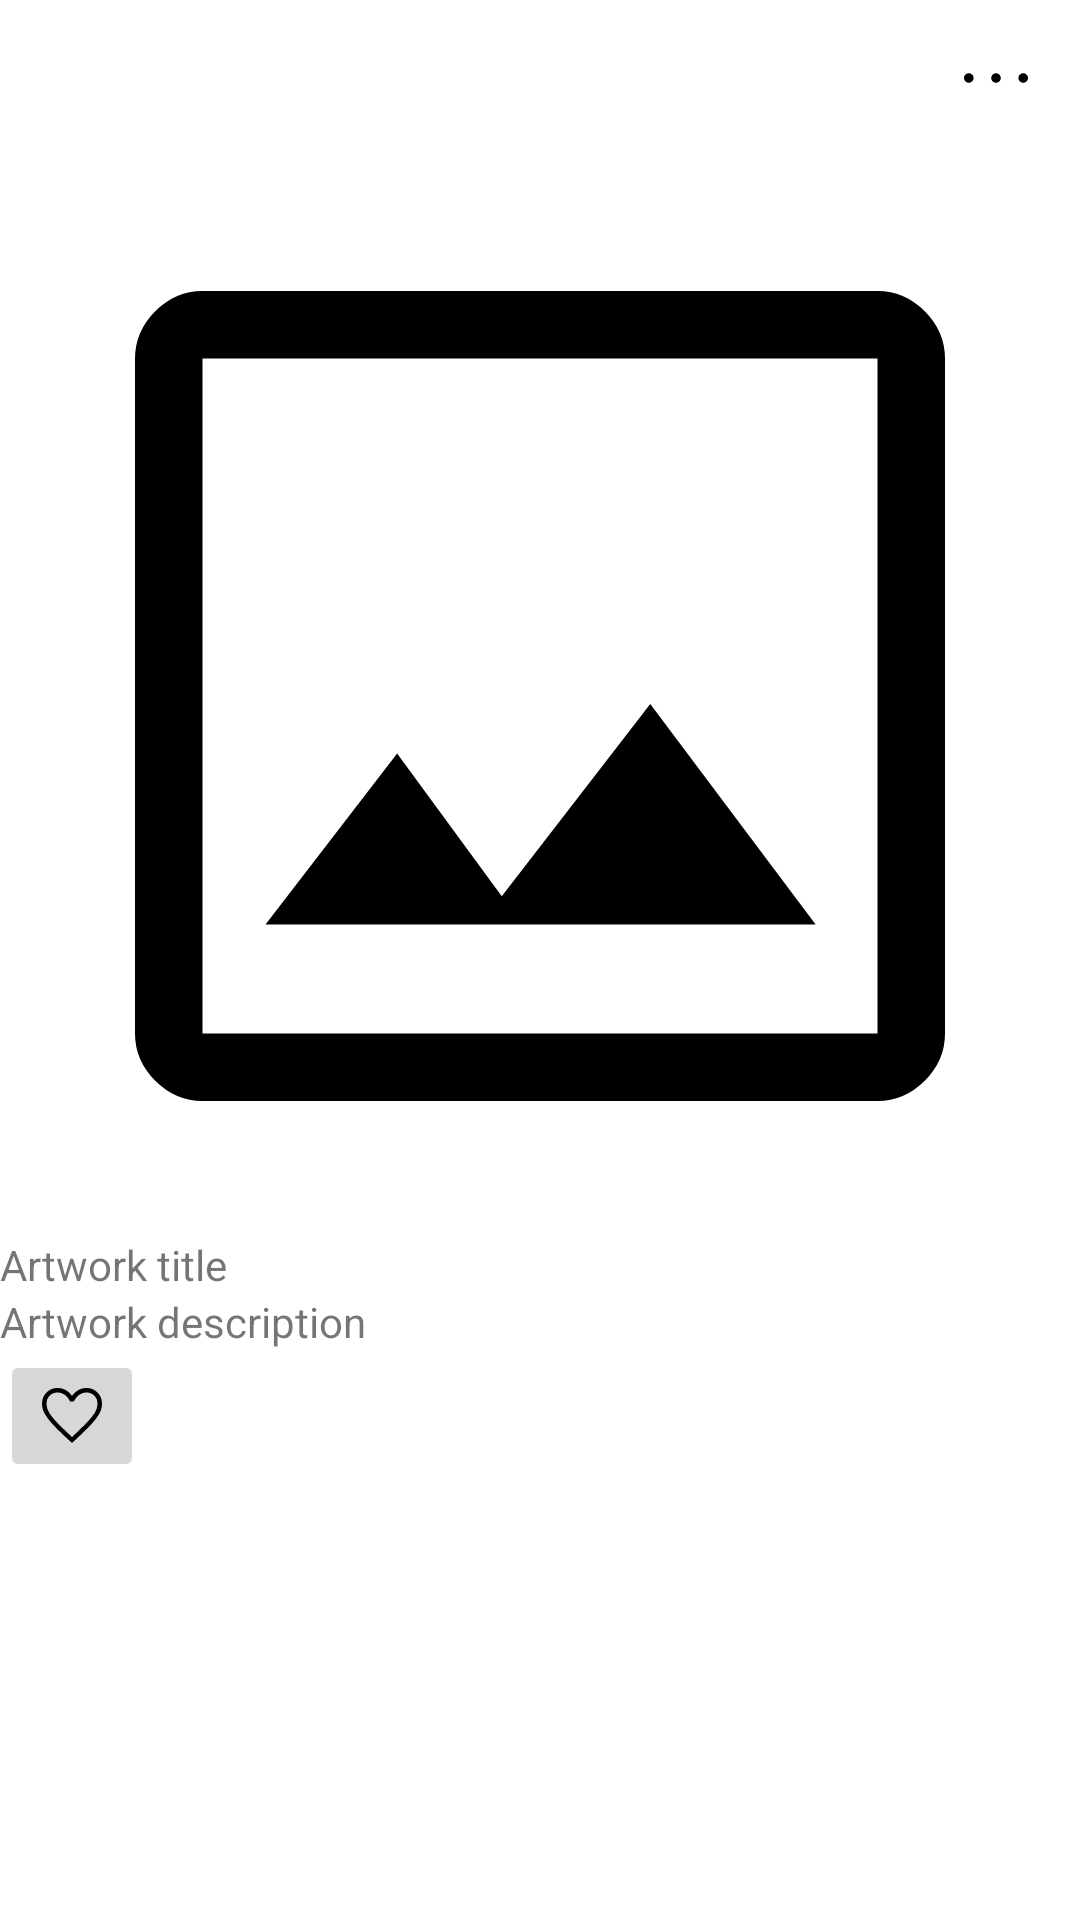

This screen was rendered from an Android layout file. Write that file and the resources it references.
<!-- AndroidManifest.xml: application theme Theme.Gallery -->
<!-- res/layout/artwork_detail_activity.xml -->
<?xml version="1.0" encoding="utf-8"?>
<LinearLayout xmlns:android="http://schemas.android.com/apk/res/android"
    xmlns:app="http://schemas.android.com/apk/res-auto"
    xmlns:tools="http://schemas.android.com/tools"
    android:orientation="vertical"
    android:layout_width="match_parent"
    android:layout_height="match_parent">

    <LinearLayout
        android:id="@+id/linearLayout"
        android:layout_width="match_parent"
        android:layout_height="wrap_content"
        android:orientation="horizontal">

        <FrameLayout
            android:layout_width="match_parent"
            android:layout_height="match_parent"
            >

            <ImageButton
                android:id="@+id/artworkDetailBack"
                android:layout_width="wrap_content"
                android:layout_height="wrap_content"
                app:backgroundTint="#00910909"
                app:srcCompat="@drawable/arrow_back" />

            <ImageButton
                android:layout_gravity="right"
                android:id="@+id/artworkDetailOption"
                android:layout_width="wrap_content"
                android:layout_height="wrap_content"
                app:backgroundTint="#00910909"
                app:srcCompat="@drawable/three_dot" />

        </FrameLayout>

    </LinearLayout>

    <ImageView
        android:scaleType="fitCenter"
        android:adjustViewBounds="true"
        android:id="@+id/imageViewArtworkDetail"
        android:layout_width="match_parent"
        android:layout_height="wrap_content"
        app:srcCompat="@drawable/image"
        tools:layout_editor_absoluteX="182dp" />

    <TextView
        android:id="@+id/textViewArtworkTitle"
        android:layout_width="match_parent"
        android:layout_height="wrap_content"
        android:text="Artwork title" />

    <TextView
        android:id="@+id/textViewArtworkDescription"
        android:layout_width="match_parent"
        android:layout_height="wrap_content"
        android:text="Artwork description" />

    <ImageButton
        android:id="@+id/imageButtonFavorite"
        android:layout_width="wrap_content"
        android:layout_height="wrap_content"
        app:srcCompat="@drawable/favorite" />

</LinearLayout>
<!-- resources referenced by this layout -->
<resources>
  <!-- drawable favorite (drawable) -->
  <vector android:height="24dp" android:viewportHeight="960"
      android:viewportWidth="960" android:width="24dp" xmlns:android="http://schemas.android.com/apk/res/android">
      <path android:fillColor="#FF000000" android:pathData="m480,839 l-41,-37q-105.77,-97.12 -174.88,-167.56Q195,564 154,508.5T96.5,408Q80,363 80,317q0,-90.15 60.5,-150.58Q201,106 290,106q57,0 105.5,27t84.5,78q42,-54 89,-79.5T670,106q89,0 149.5,60.42Q880,226.84 880,317q0,46 -16.5,91T806,508.5Q765,564 695.88,634.44 626.77,704.88 521,802l-41,37ZM480,760q101.24,-93 166.62,-159.5Q712,534 750.5,484t54,-89.14q15.5,-39.14 15.5,-77.72Q820,251 778,208.5T670.22,166q-51.52,0 -95.38,31.5Q531,229 504,286h-49q-26,-56 -69.85,-88 -43.85,-32 -95.38,-32Q224,166 182,208.5t-42,108.82Q140,356 155.5,395.5t54,90Q248,536 314,602t166,158ZM480,463Z"/>
  </vector>
  <!-- drawable image (drawable) -->
  <vector android:height="90dp" android:viewportHeight="960"
      android:viewportWidth="960" android:width="90dp" xmlns:android="http://schemas.android.com/apk/res/android">
      <path android:fillColor="#FF000000" android:pathData="M180,840q-24,0 -42,-18t-18,-42L120,180q0,-24 18,-42t42,-18h600q24,0 42,18t18,42v600q0,24 -18,42t-42,18L180,840ZM180,780h600L780,180L180,180v600ZM236,683h489L578,487 446,658l-93,-127 -117,152ZM180,780L180,180v600Z"/>
  </vector>
  <!-- drawable three_dot (drawable) -->
  <vector android:height="32dp" android:viewportHeight="960"
      android:viewportWidth="960" android:width="32dp" xmlns:android="http://schemas.android.com/apk/res/android">
      <path android:fillColor="#FF000000" android:pathData="M207.86,528Q188,528 174,513.86q-14,-14.14 -14,-34Q160,460 174.14,446q14.14,-14 34,-14Q228,432 242,446.14q14,14.14 14,34Q256,500 241.86,514q-14.14,14 -34,14ZM479.86,528Q460,528 446,513.86q-14,-14.14 -14,-34Q432,460 446.14,446q14.14,-14 34,-14Q500,432 514,446.14q14,14.14 14,34Q528,500 513.86,514q-14.14,14 -34,14ZM751.86,528Q732,528 718,513.86q-14,-14.14 -14,-34Q704,460 718.14,446q14.14,-14 34,-14Q772,432 786,446.14q14,14.14 14,34Q800,500 785.86,514q-14.14,14 -34,14Z"/>
  </vector>
  <style name="Theme.Gallery" parent="Theme.MaterialComponents.DayNight.NoActionBar">
          
          <item name="colorPrimary">@color/primary</item>
          <item name="colorPrimaryVariant">@color/purple_700</item>
          <item name="colorOnPrimary">@color/white</item>
          
          <item name="colorSecondary">@color/teal_200</item>
          <item name="colorSecondaryVariant">@color/teal_700</item>
          <item name="colorOnSecondary">@color/black</item>
          
          <item name="android:statusBarColor">?attr/colorPrimaryVariant</item>
          
      </style>
  <color name="primary">#E60023</color>
  <color name="purple_700">#FF3700B3</color>
  <color name="white">#fff</color>
  <color name="teal_200">#FF03DAC5</color>
  <color name="teal_700">#FF018786</color>
  <color name="black">#FF000000</color>
</resources>
